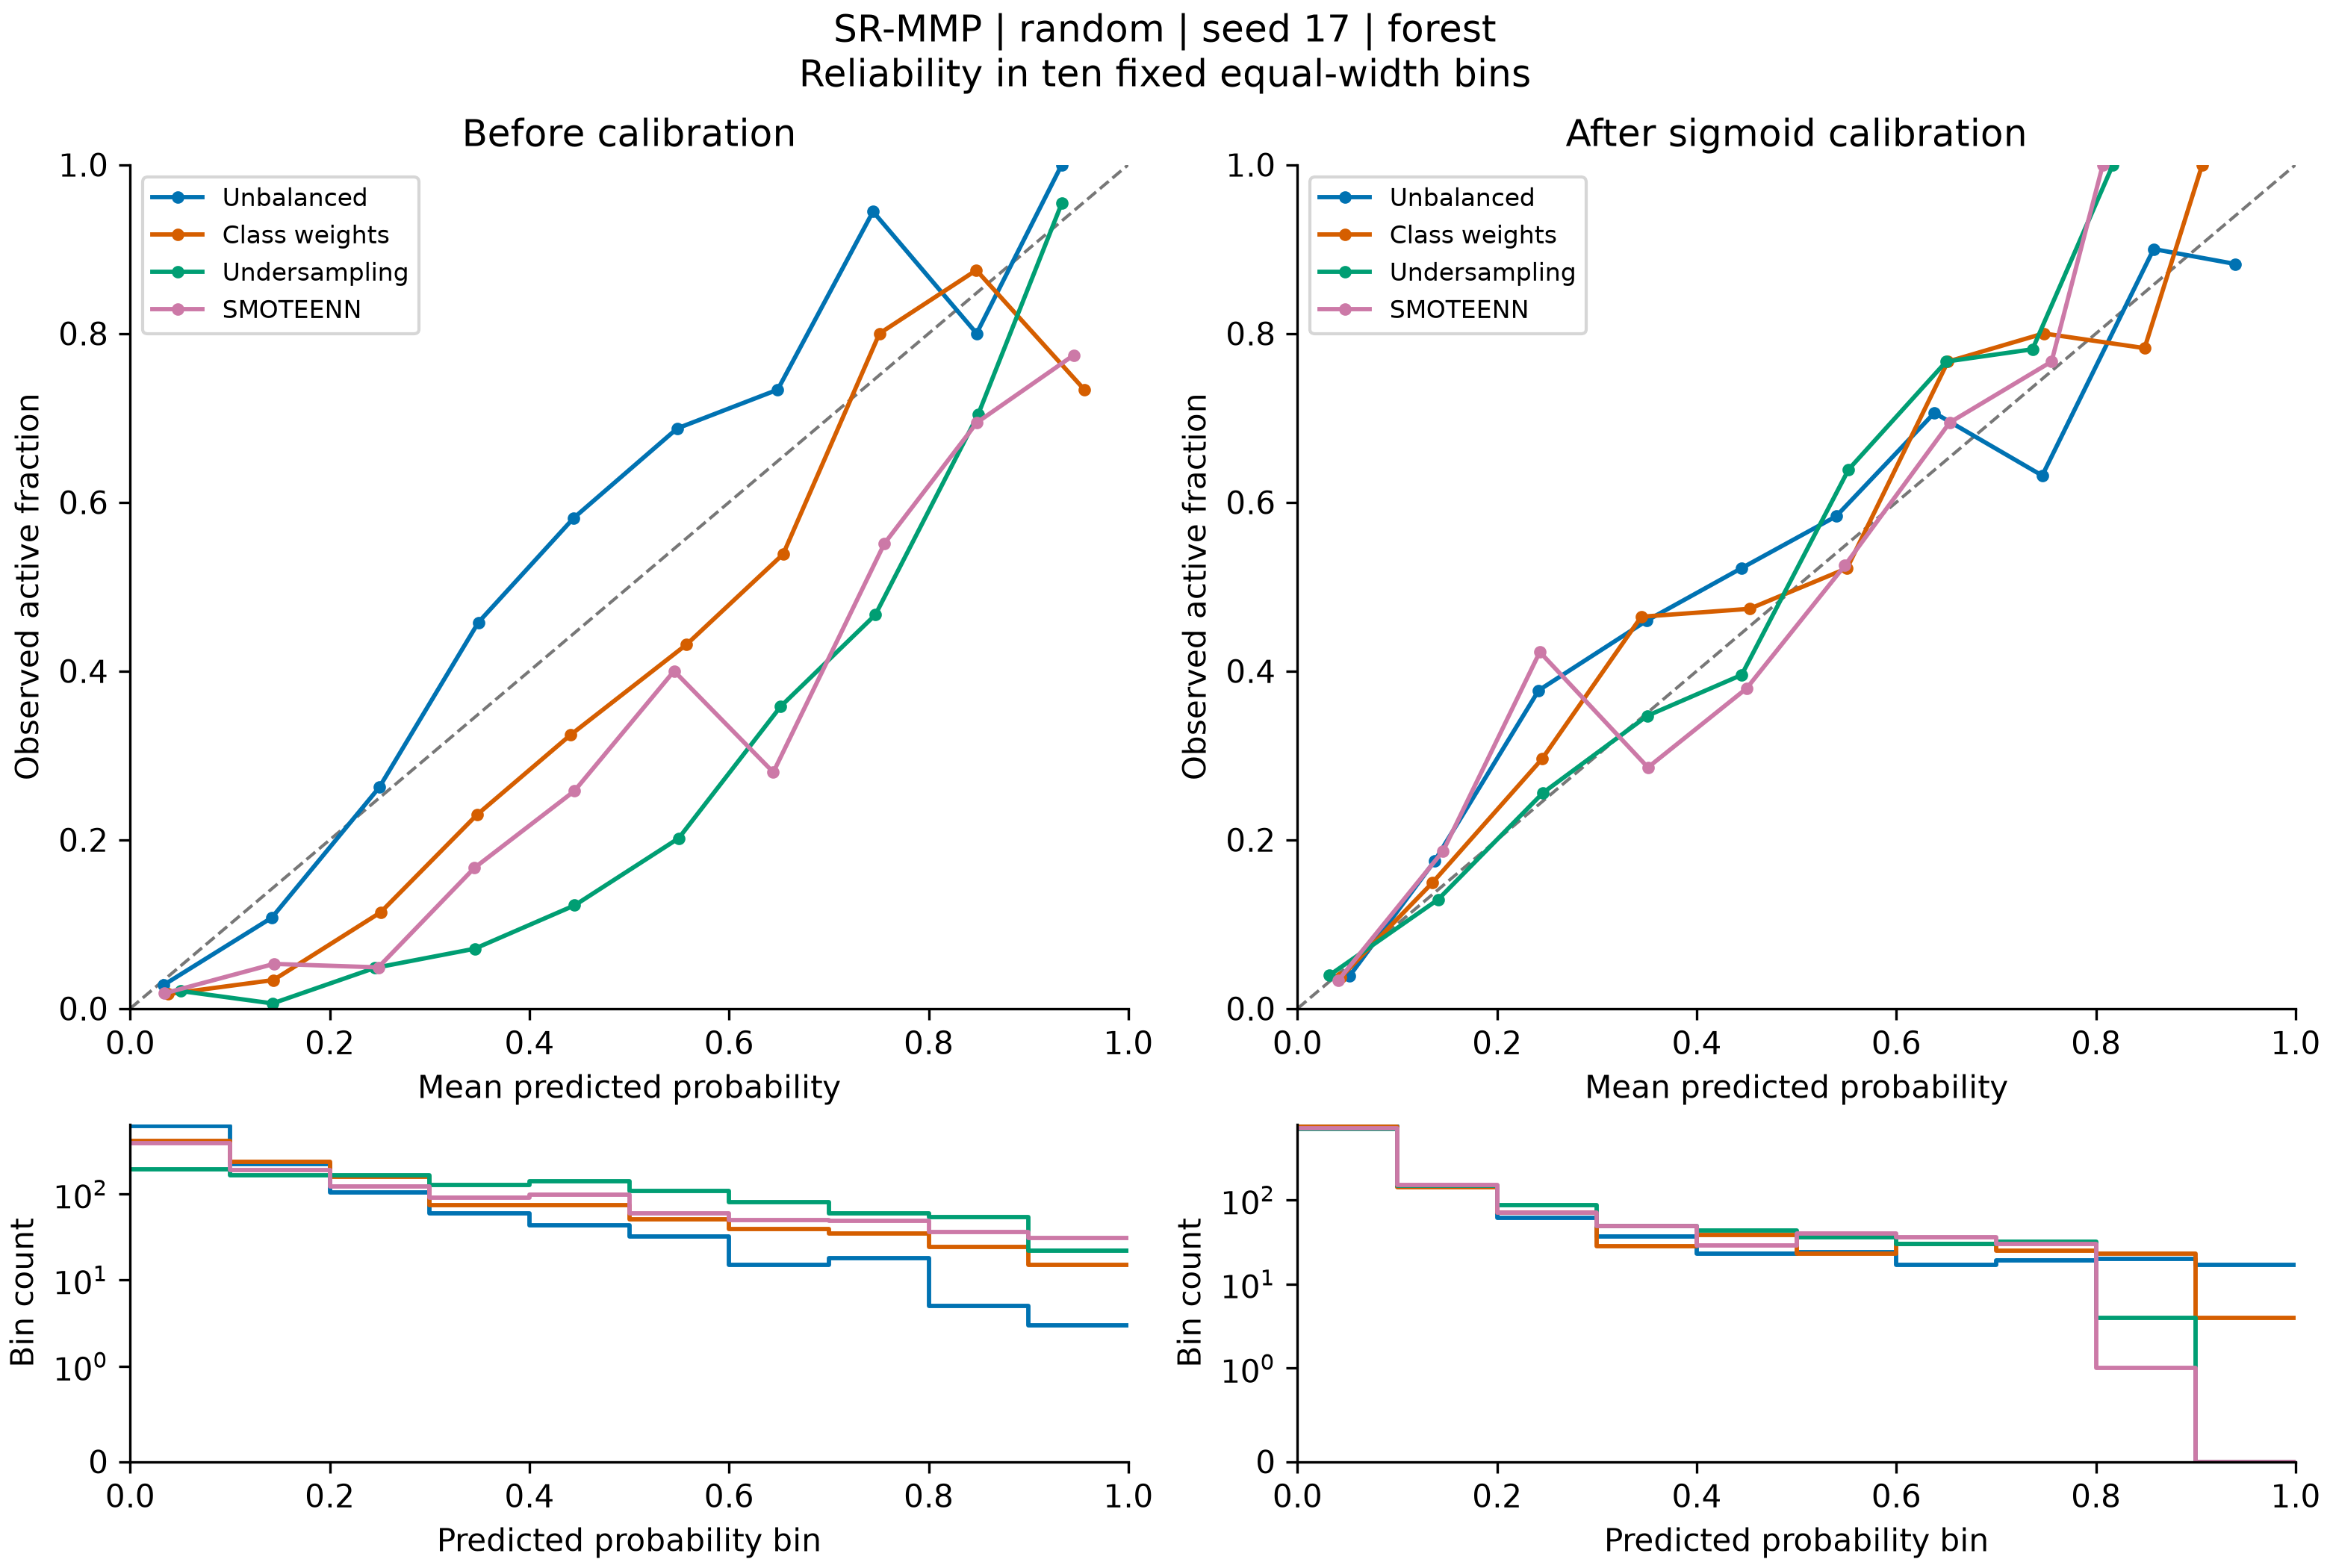

The data file committed next to this chart (first rows):
bin, lower, upper, count, positives, exploratory, mean_prediction, observed_fraction, method, calibration
0, 0.0, 0.1, 615, 17, True, 0.03312, 0.02764, none, raw
1, 0.1, 0.2, 223, 24, False, 0.1418, 0.1076, none, raw
2, 0.2, 0.3, 103, 27, False, 0.2496, 0.2621, none, raw
3, 0.3, 0.4, 59, 27, False, 0.3488, 0.4576, none, raw
4, 0.4, 0.5, 43, 25, False, 0.4444, 0.5814, none, raw
5, 0.5, 0.6, 32, 22, False, 0.5481, 0.6875, none, raw
6, 0.6, 0.7, 15, 11, True, 0.6487, 0.7333, none, raw
7, 0.7, 0.8, 18, 17, True, 0.7442, 0.9444, none, raw
8, 0.8, 0.9, 5, 4, True, 0.848, 0.8, none, raw
9, 0.9, 1.0, 3, 3, True, 0.9333, 1.0, none, raw
0, 0.0, 0.1, 409, 7, True, 0.03768, 0.01711, weights, raw
1, 0.1, 0.2, 237, 8, True, 0.1435, 0.03376, weights, raw
2, 0.2, 0.3, 158, 18, True, 0.2508, 0.1139, weights, raw
3, 0.3, 0.4, 74, 17, True, 0.3475, 0.2297, weights, raw
4, 0.4, 0.5, 74, 24, False, 0.4412, 0.3243, weights, raw
5, 0.5, 0.6, 51, 22, False, 0.5574, 0.4314, weights, raw
6, 0.6, 0.7, 39, 21, False, 0.6542, 0.5385, weights, raw
7, 0.7, 0.8, 35, 28, False, 0.7507, 0.8, weights, raw
8, 0.8, 0.9, 24, 21, False, 0.8477, 0.875, weights, raw
9, 0.9, 1.0, 15, 11, True, 0.956, 0.7333, weights, raw
0, 0.0, 0.1, 193, 4, True, 0.05085, 0.02073, undersample, raw
1, 0.1, 0.2, 165, 1, True, 0.1426, 0.006061, undersample, raw
2, 0.2, 0.3, 166, 8, True, 0.2452, 0.04819, undersample, raw
3, 0.3, 0.4, 127, 9, True, 0.3451, 0.07087, undersample, raw
4, 0.4, 0.5, 139, 17, True, 0.4453, 0.1223, undersample, raw
5, 0.5, 0.6, 109, 22, False, 0.5495, 0.2018, undersample, raw
6, 0.6, 0.7, 81, 29, False, 0.6517, 0.358, undersample, raw
7, 0.7, 0.8, 60, 28, False, 0.7466, 0.4667, undersample, raw
8, 0.8, 0.9, 54, 38, False, 0.8494, 0.7037, undersample, raw
9, 0.9, 1.0, 22, 21, False, 0.9334, 0.9545, undersample, raw
0, 0.0, 0.1, 391, 7, True, 0.03396, 0.0179, smoteenn, raw
1, 0.1, 0.2, 189, 10, True, 0.144, 0.05291, smoteenn, raw
2, 0.2, 0.3, 123, 6, True, 0.2485, 0.04878, smoteenn, raw
3, 0.3, 0.4, 90, 15, True, 0.3448, 0.1667, smoteenn, raw
4, 0.4, 0.5, 97, 25, False, 0.4449, 0.2577, smoteenn, raw
5, 0.5, 0.6, 60, 24, False, 0.5449, 0.4, smoteenn, raw
6, 0.6, 0.7, 50, 14, True, 0.6443, 0.28, smoteenn, raw
7, 0.7, 0.8, 49, 27, False, 0.7556, 0.551, smoteenn, raw
8, 0.8, 0.9, 36, 25, False, 0.8483, 0.6944, smoteenn, raw
9, 0.9, 1.0, 31, 24, False, 0.9452, 0.7742, smoteenn, raw
0, 0.0, 0.1, 755, 29, False, 0.05201, 0.03841, none, sigmoid
1, 0.1, 0.2, 143, 25, False, 0.1373, 0.1748, none, sigmoid
2, 0.2, 0.3, 61, 23, False, 0.2416, 0.377, none, sigmoid
3, 0.3, 0.4, 37, 17, True, 0.3496, 0.4595, none, sigmoid
4, 0.4, 0.5, 23, 12, True, 0.4447, 0.5217, none, sigmoid
5, 0.5, 0.6, 24, 14, True, 0.5397, 0.5833, none, sigmoid
6, 0.6, 0.7, 17, 12, True, 0.6381, 0.7059, none, sigmoid
7, 0.7, 0.8, 19, 12, True, 0.7461, 0.6316, none, sigmoid
8, 0.8, 0.9, 20, 18, True, 0.8578, 0.9, none, sigmoid
9, 0.9, 1.0, 17, 15, True, 0.9394, 0.8824, none, sigmoid
0, 0.0, 0.1, 733, 27, False, 0.04319, 0.03683, weights, sigmoid
1, 0.1, 0.2, 141, 21, False, 0.1351, 0.1489, weights, sigmoid
2, 0.2, 0.3, 71, 21, False, 0.245, 0.2958, weights, sigmoid
3, 0.3, 0.4, 28, 13, True, 0.3444, 0.4643, weights, sigmoid
4, 0.4, 0.5, 38, 18, True, 0.4528, 0.4737, weights, sigmoid
5, 0.5, 0.6, 23, 12, True, 0.5506, 0.5217, weights, sigmoid
6, 0.6, 0.7, 30, 23, False, 0.6516, 0.7667, weights, sigmoid
7, 0.7, 0.8, 25, 20, False, 0.7476, 0.8, weights, sigmoid
8, 0.8, 0.9, 23, 18, True, 0.8486, 0.7826, weights, sigmoid
9, 0.9, 1.0, 4, 4, True, 0.9064, 1.0, weights, sigmoid
... 20 more rows
